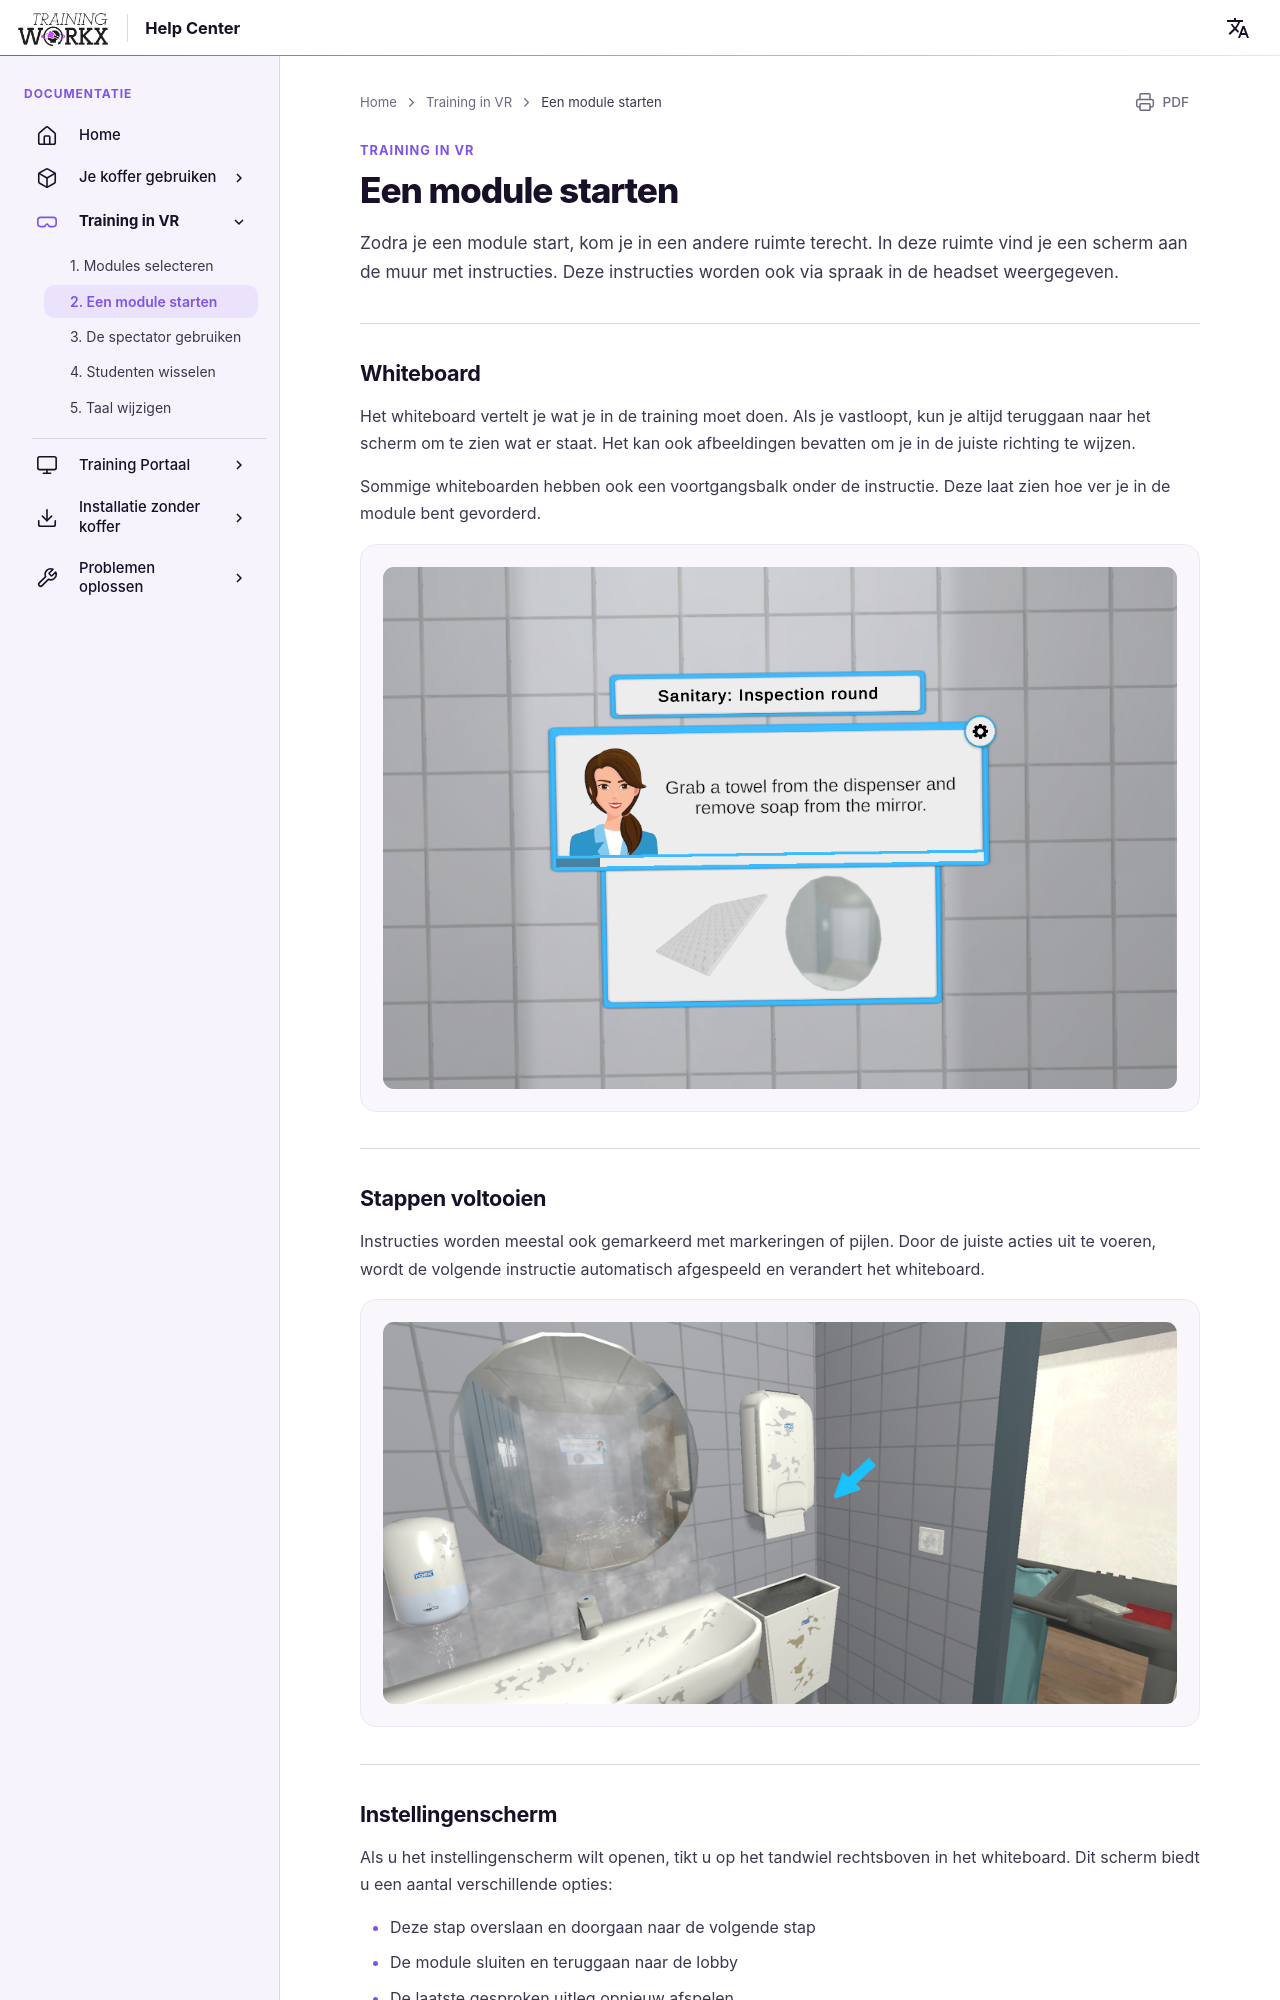

repository: LogisticWorkx/Documentation · page: nl/TrainingInVR/2-playing-a-module/index.html · generator: mkdocs

# Een module starten

Zodra je een module start, kom je in een andere ruimte terecht. In deze ruimte vind je een scherm aan de muur met instructies. Deze instructies worden ook via spraak in de headset weergegeven.

---

## Whiteboard

Het whiteboard vertelt je wat je in de training moet doen. Als je vastloopt, kun je altijd teruggaan naar het scherm om te zien wat er staat. Het kan ook afbeeldingen bevatten om je in de juiste richting te wijzen.

Sommige whiteboarden hebben ook een voortgangsbalk onder de instructie. Deze laat zien hoe ver je in de module bent gevorderd.

![Whiteboard](../assets/training-screen.png)

---
